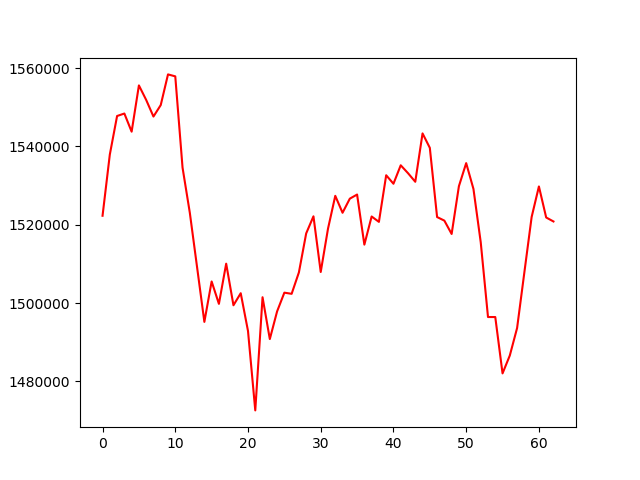

The table this chart was drawn from, first rows:
, 0
0, 1522300
1, 1537937
2, 1547786
3, 1548416
4, 1543780
5, 1555602
6, 1551891
7, 1547646
8, 1550571
9, 1558414
10, 1557914
11, 1534595
12, 1523064
13, 1509129
14, 1495186
15, 1505509
16, 1499791
17, 1510062
18, 1499430
19, 1502511
20, 1492863
21, 1472572
22, 1501481
23, 1490795
24, 1497861
25, 1502652
26, 1502356
27, 1507834
28, 1517790
29, 1522155
30, 1507937
31, 1518995
32, 1527390
33, 1523063
34, 1526668
35, 1527720
36, 1514919
37, 1522113
38, 1520736
39, 1532649
40, 1530478
41, 1535194
42, 1533181
43, 1530981
44, 1543339
45, 1539652
46, 1521969
47, 1521056
48, 1517646
49, 1529854
50, 1535746
51, 1529143
52, 1515540
53, 1496426
54, 1496424
55, 1482025
56, 1486606
57, 1493611
58, 1507835
59, 1521979
... 3 more rows
